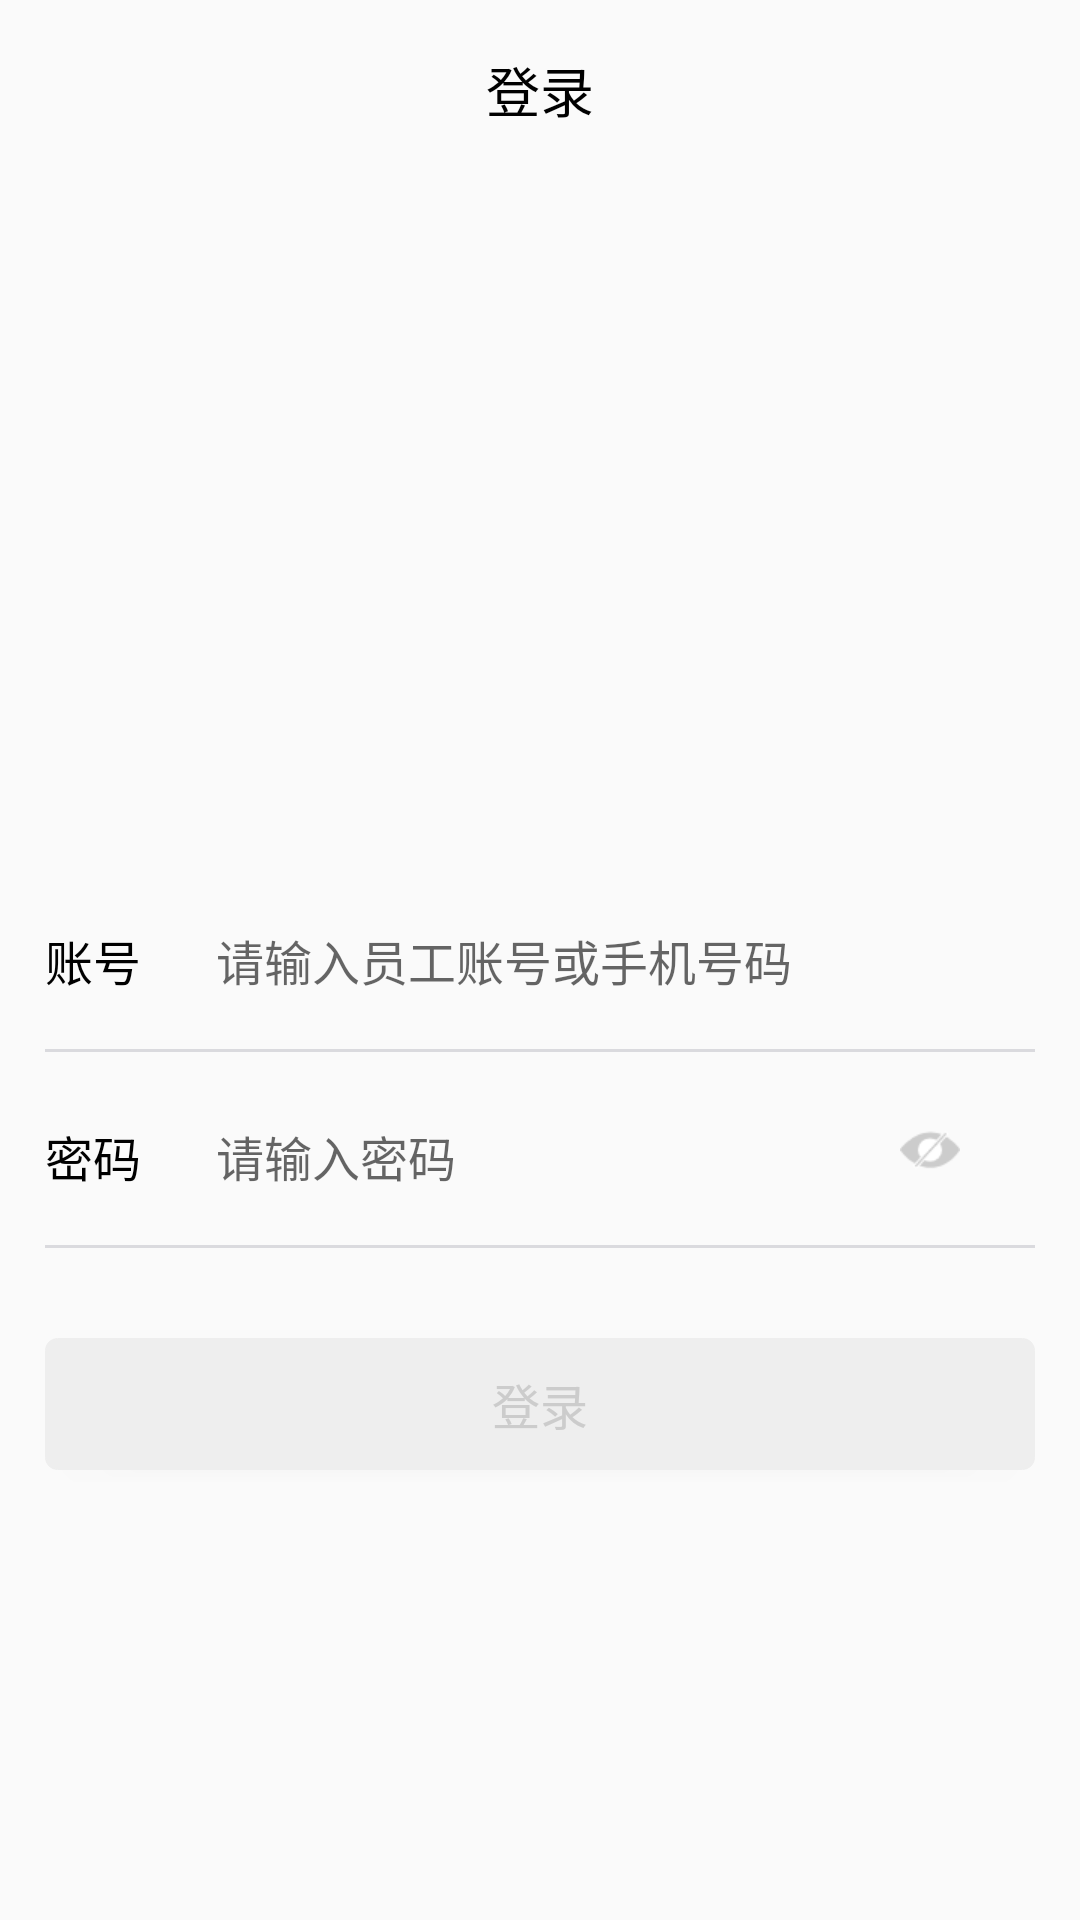

Android layout source for this screen:
<!-- AndroidManifest.xml: application theme Theme.AppCompat.Light.NoActionBar -->
<!-- res/layout/activity_login.xml -->
<?xml version="1.0" encoding="utf-8"?>
<RelativeLayout xmlns:android="http://schemas.android.com/apk/res/android"
    xmlns:tools="http://schemas.android.com/tools"
    android:layout_width="match_parent"
    android:layout_height="match_parent"
    tools:context=".activity.LoginActivity">

    <RelativeLayout
        android:id="@+id/relativeLayout"
        android:layout_width="match_parent"
        android:layout_height="60dp">


        <TextView
            android:layout_width="wrap_content"
            android:layout_height="wrap_content"
            android:layout_centerHorizontal="true"
            android:layout_centerVertical="true"
            android:text="登录"
            android:textColor="#000000"
            android:textSize="18sp" />

    </RelativeLayout>

    <ImageView

        android:id="@+id/imageView"
        android:layout_width="wrap_content"
        android:layout_height="wrap_content"
        android:layout_below="@+id/relativeLayout"
        android:layout_centerHorizontal="true"
        android:layout_marginTop="55dp"
        android:src="@mipmap/ic_launcher" />

    <TextView
        android:id="@+id/textView"
        android:layout_width="wrap_content"
        android:layout_height="wrap_content"
        android:layout_alignParentLeft="true"
        android:layout_alignParentStart="true"
        android:layout_centerVertical="true"
        android:layout_marginLeft="15dp"
        android:text="账号"
        android:textColor="#000000"
        android:textSize="16sp" />

    <EditText
        android:id="@+id/user_name"
        android:layout_width="wrap_content"
        android:layout_height="wrap_content"
        android:layout_centerVertical="true"
        android:layout_marginLeft="25dp"
        android:layout_marginStart="25dp"
        android:layout_toEndOf="@+id/textView"
        android:layout_toRightOf="@+id/textView"
        android:background="@null"
        android:textSize="16sp"
        android:hint="请输入员工账号或手机号码"
        android:textColor="#999999" />

    <View
        android:id="@+id/view"
        android:layout_width="match_parent"
        android:layout_height="1dp"
        android:layout_alignParentLeft="true"
        android:layout_alignParentStart="true"
        android:layout_below="@+id/textView"
        android:layout_marginLeft="15dp"
        android:layout_marginRight="15dp"
        android:layout_marginTop="18dp"
        android:background="#dadade" />

    <TextView
        android:id="@+id/textView2"
        android:layout_width="wrap_content"
        android:layout_height="wrap_content"
        android:layout_alignLeft="@+id/view"
        android:layout_alignStart="@+id/view"
        android:layout_below="@+id/view"
        android:layout_marginTop="23dp"
        android:text="密码"
        android:textColor="#000000"
        android:textSize="16sp"/>

    <EditText
        android:id="@+id/pas_word"
        android:layout_width="wrap_content"
        android:layout_height="wrap_content"
        android:layout_alignBottom="@+id/textView2"
        android:layout_alignLeft="@+id/user_name"
        android:layout_alignStart="@+id/user_name"
        android:background="@null"
        android:hint="请输入密码"
        android:textSize="16sp"
        android:inputType="textPassword"
        android:textColor="#999999" />

    <CheckBox
        android:id="@+id/checkbox"
        style="@style/CustomCheckboxTheme"
        android:layout_width="20dp"
        android:layout_height="20dp"
        android:layout_alignParentEnd="true"
        android:layout_alignParentRight="true"
        android:layout_alignTop="@+id/pas_word"
        android:layout_marginRight="40dp"
          />

    <View
        android:id="@+id/view2"
        android:layout_width="match_parent"
        android:layout_height="1dp"
        android:layout_alignParentLeft="true"
        android:layout_alignParentStart="true"
        android:layout_below="@+id/textView2"
        android:layout_marginLeft="15dp"
        android:layout_marginRight="15dp"
        android:layout_marginTop="18dp"
        android:background="#dadade" />

    <Button
        android:id="@+id/login_but"
        android:layout_width="match_parent"
        android:layout_height="44dp"
        android:layout_alignParentLeft="true"
        android:layout_alignParentStart="true"
        android:layout_below="@+id/view2"
        android:layout_marginLeft="15dp"
        android:layout_marginRight="15dp"
        android:layout_marginTop="30dp"
        android:background="@drawable/main_login"
        android:text="登录"
        android:textColor="#cccccc"
        android:textSize="16sp" />


</RelativeLayout>
<!-- resources referenced by this layout -->
<resources>
  <!-- drawable main_login (drawable) -->
  <?xml version="1.0" encoding="UTF-8"?>
  <shape xmlns:android="http://schemas.android.com/apk/res/android">
      <solid android:color="#eeeeee" />
      <corners android:radius="4dip" />
      <stroke
          android:width="0.1dip"
          android:color="#eeeeee" />
  </shape>
  <style name="CustomCheckboxTheme" parent="@android:style/Widget.CompoundButton.CheckBox">
          <item name="android:button">@drawable/selector_pasword</item>
      </style>
  <!-- drawable selector_pasword (drawable) -->
  <?xml version="1.0" encoding="utf-8"?>
  <selector xmlns:android="http://schemas.android.com/apk/res/android">
      <item android:drawable="@mipmap/pas_x" android:state_checked="true"></item>
      <item android:drawable="@mipmap/pas_y" android:state_checked="false"></item>
  
  </selector>
</resources>
